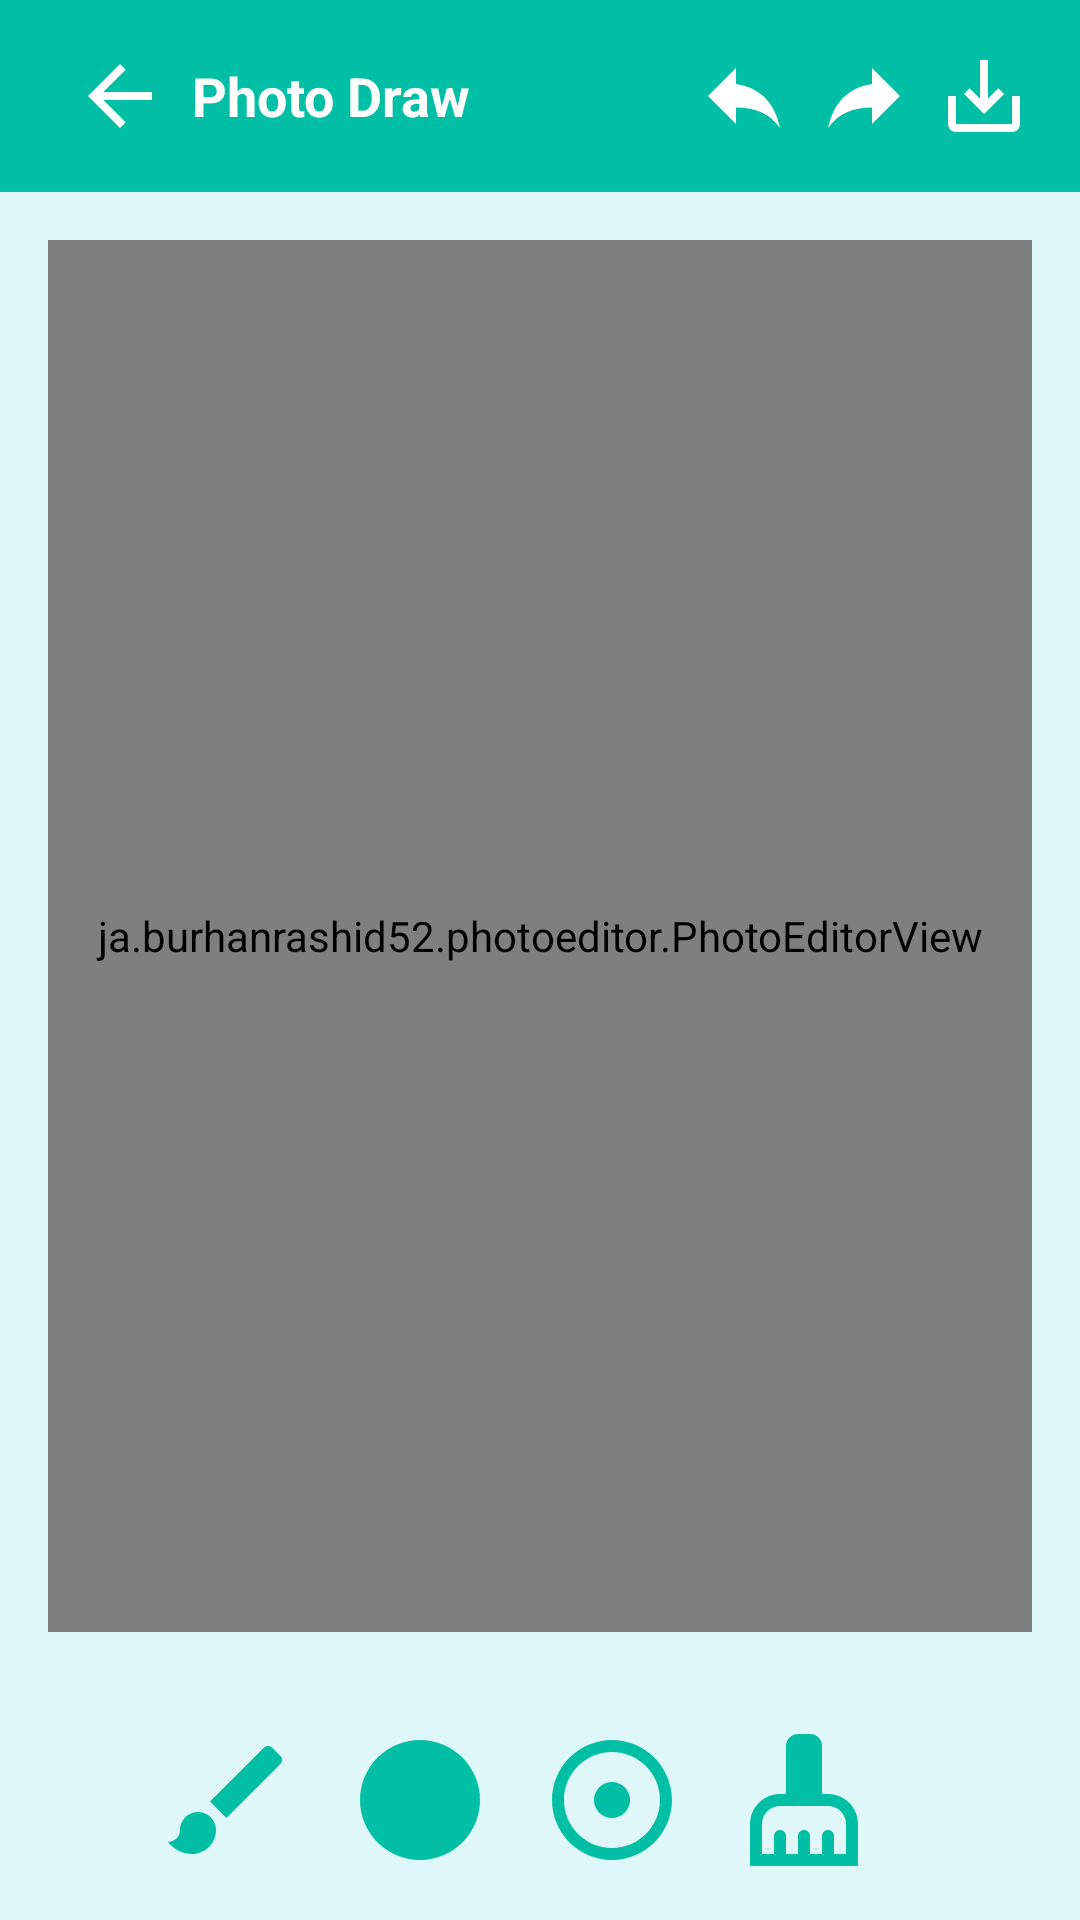

This screen was rendered from an Android layout file. Write that file and the resources it references.
<!-- AndroidManifest.xml: application theme Theme.PhotoEditor -->
<!-- res/layout/fragment_draw_photo.xml -->
<?xml version="1.0" encoding="utf-8"?>
<FrameLayout xmlns:android="http://schemas.android.com/apk/res/android"
    xmlns:tools="http://schemas.android.com/tools"
    xmlns:app="http://schemas.android.com/apk/res-auto"
    android:layout_width="match_parent"
    android:layout_height="match_parent"
    tools:context=".ViewPhotoFragment">

    <LinearLayout
        android:layout_width="match_parent"
        android:layout_height="match_parent"
        android:orientation="vertical">

        
        <LinearLayout
            android:layout_width="match_parent"
            android:layout_height="match_parent"
            android:orientation="vertical">

            
            <androidx.appcompat.widget.Toolbar
                android:id="@+id/toolbar"
                android:layout_width="match_parent"
                android:layout_height="?attr/actionBarSize"
                android:background="?attr/colorPrimary"
                app:popupTheme="@style/ThemeOverlay.MaterialComponents.Toolbar.Primary"
                app:titleTextColor="@android:color/white">

                <LinearLayout
                    android:layout_width="match_parent"
                    android:layout_height="wrap_content"
                    android:orientation="horizontal"
                    android:layout_marginEnd="16dp" >

                    <ImageButton
                        android:id="@+id/buttonBack"
                        android:layout_width="wrap_content"
                        android:layout_height="wrap_content"
                        android:contentDescription="@string/back"
                        android:src="@drawable/ic_arrow_back"
                        android:background="?attr/selectableItemBackgroundBorderless"
                        android:layout_marginStart="8dp"/>

                    <TextView
                        android:layout_width="0dp"
                        android:layout_height="wrap_content"
                        android:layout_weight="1"
                        android:textSize="18sp"
                        android:layout_marginStart="8dp"
                        android:layout_gravity="center"
                        android:text="@string/photo_draw"
                        android:textColor="@color/onPrimary"
                        android:textStyle="bold"/>

                    <ImageButton
                        android:id="@+id/button_back_edit"
                        android:layout_width="wrap_content"
                        android:layout_height="wrap_content"
                        android:contentDescription="@string/backEdit"
                        android:src="@drawable/ic_reply"
                        android:background="?attr/selectableItemBackgroundBorderless"
                        android:layout_marginStart="8dp" />

                    <ImageButton
                        android:id="@+id/buttonForwardEdit"
                        android:layout_width="wrap_content"
                        android:layout_height="wrap_content"
                        android:contentDescription="@string/forwardEdit"
                        android:src="@drawable/ic_reply"
                        android:background="?attr/selectableItemBackgroundBorderless"
                        android:layout_marginStart="8dp"
                        android:scaleX="-1"/>

                    <ImageButton
                        android:id="@+id/buttonSave"
                        android:layout_width="wrap_content"
                        android:layout_height="wrap_content"
                        android:layout_marginStart="8dp"
                        android:contentDescription="@string/save"
                        android:src="@drawable/ic_save"
                        android:background="?attr/selectableItemBackgroundBorderless"/>
                </LinearLayout>
            </androidx.appcompat.widget.Toolbar>

            
            <LinearLayout
                android:layout_width="match_parent"
                android:layout_height="0dp"
                android:layout_weight="1"
                android:padding="16dp"
                android:gravity="center_vertical" >

                <ja.burhanrashid52.photoeditor.PhotoEditorView
                    android:id="@+id/photoEditorView"
                    android:layout_width="match_parent"
                    android:layout_height="match_parent"
                    android:scaleType="fitCenter"
                    android:adjustViewBounds="true" />
            </LinearLayout>

            
            <LinearLayout
                android:layout_width="match_parent"
                android:layout_height="wrap_content"
                android:orientation="horizontal"
                android:gravity="center"
                android:padding="16dp">

                <ImageButton
                    android:id="@+id/buttonBrush"
                    android:layout_width="wrap_content"
                    android:layout_height="wrap_content"
                    android:layout_marginEnd="16dp"
                    android:contentDescription="@string/brush"
                    android:src="@drawable/ic_brush"
                    android:background="?attr/selectableItemBackgroundBorderless" />

                <ImageButton
                    android:id="@+id/buttonColor"
                    android:layout_width="wrap_content"
                    android:layout_height="wrap_content"
                    android:layout_marginEnd="16dp"
                    android:contentDescription="@string/color"
                    android:src="@drawable/ic_color"
                    android:background="?attr/selectableItemBackgroundBorderless" />

                <ImageButton
                    android:id="@+id/buttonSize"
                    android:layout_width="wrap_content"
                    android:layout_height="wrap_content"
                    android:layout_marginEnd="16dp"
                    android:contentDescription="@string/size"
                    android:src="@drawable/ic_size"
                    android:background="?attr/selectableItemBackgroundBorderless" />

                <ImageButton
                    android:id="@+id/buttonEraser"
                    android:layout_width="wrap_content"
                    android:layout_height="wrap_content"
                    android:layout_marginEnd="16dp"
                    android:contentDescription="@string/eraser"
                    android:src="@drawable/ic_eraser"
                    android:background="?attr/selectableItemBackgroundBorderless" />
            </LinearLayout>
        </LinearLayout>
    </LinearLayout>
</FrameLayout>
<!-- resources referenced by this layout -->
<resources>
  <color name="onPrimary">#FFFFFF</color>
  <!-- drawable ic_arrow_back (drawable) -->
  <vector android:autoMirrored="true" android:height="32dp"
      android:tint="@color/onPrimary" android:viewportHeight="24"
      android:viewportWidth="24" android:width="32dp" xmlns:android="http://schemas.android.com/apk/res/android">
      <path android:fillColor="@color/onPrimary" android:pathData="M20,11H7.83l5.59,-5.59L12,4l-8,8 8,8 1.41,-1.41L7.83,13H20v-2z"/>
  </vector>
  <!-- drawable ic_color (drawable) -->
  <vector android:height="48dp" android:tint="@color/primary"
      android:viewportHeight="24" android:viewportWidth="24"
      android:width="48dp" xmlns:android="http://schemas.android.com/apk/res/android">
      <path android:fillColor="@color/primary" android:pathData="M12,2C6.48,2 2,6.48 2,12s4.48,10 10,10 10,-4.48 10,-10S17.52,2 12,2z"/>
  </vector>
  <!-- drawable ic_reply (drawable) -->
  <vector android:autoMirrored="true" android:height="32dp"
      android:tint="@color/onPrimary" android:viewportHeight="24"
      android:viewportWidth="24" android:width="32dp" xmlns:android="http://schemas.android.com/apk/res/android">
      <path android:fillColor="@color/onPrimary" android:pathData="M10,9V5l-7,7 7,7v-4.1c5,0 8.5,1.6 11,5.1 -1,-5 -4,-10 -11,-11z"/>
  </vector>
  <string name="back">Back</string>
  <string name="backEdit">Back Edit</string>
  <string name="brush">Brush</string>
  <string name="color">Color</string>
  <string name="eraser">Eraser</string>
  <string name="forwardEdit">Forward Edit</string>
  <string name="photo_draw">Photo Draw</string>
  <string name="save">Save</string>
  <string name="size">Size</string>
  <style name="Theme.PhotoEditor" parent="Base.Theme.PhotoEditor">
          <item name="android:windowBackground">@color/background</item>
      </style>
  <color name="primary">#00BFA5</color>
  <style name="Base.Theme.PhotoEditor" parent="Theme.Material3.DayNight.NoActionBar">
          
          <item name="colorPrimary">@color/primary</item>
          
          <item name="materialButtonStyle">@style/Widget.PhotoEditor.Button</item>
          
          <item name="alertDialogTheme">@style/Widget.PhotoEditor.AlertDialog</item>
          
          <item name="searchViewStyle">@style/CustomSearchViewStyle</item>
      </style>
  <color name="background">#E0F7FA</color>
  <style name="Widget.PhotoEditor.Button" parent="Widget.MaterialComponents.Button">
          <item name="android:backgroundTint">@color/primary</item>
          <item name="android:textColor">@color/onPrimary</item>
          <item name="cornerRadius">8dp</item>
      </style>
  <style name="Widget.PhotoEditor.AlertDialog" parent="ThemeOverlay.MaterialComponents.Dialog.Alert">
          <item name="buttonBarPositiveButtonStyle">@style/CustomButtonStyle</item>
          <item name="buttonBarNegativeButtonStyle">@style/CustomButtonStyle</item>
          <item name="buttonBarNeutralButtonStyle">@style/CustomButtonStyle</item>
      </style>
  <style name="CustomButtonStyle" parent="Widget.MaterialComponents.Button.TextButton.Dialog">
          <item name="android:backgroundTint">@color/primary</item>
          <item name="android:textColor">@color/onPrimary</item>
          <item name="cornerRadius">8dp</item>
          <item name="android:textSize">16sp</item>
      </style>
  <!-- drawable ic_clear (drawable) -->
  <vector android:height="24dp" android:tint="@color/onPrimary"
      android:viewportHeight="24" android:viewportWidth="24"
      android:width="24dp" xmlns:android="http://schemas.android.com/apk/res/android">
      <path android:fillColor="@color/onPrimary" android:pathData="M19,6.41L17.59,5 12,10.59 6.41,5 5,6.41 10.59,12 5,17.59 6.41,19 12,13.41 17.59,19 19,17.59 13.41,12z"/>
  </vector>
</resources>
